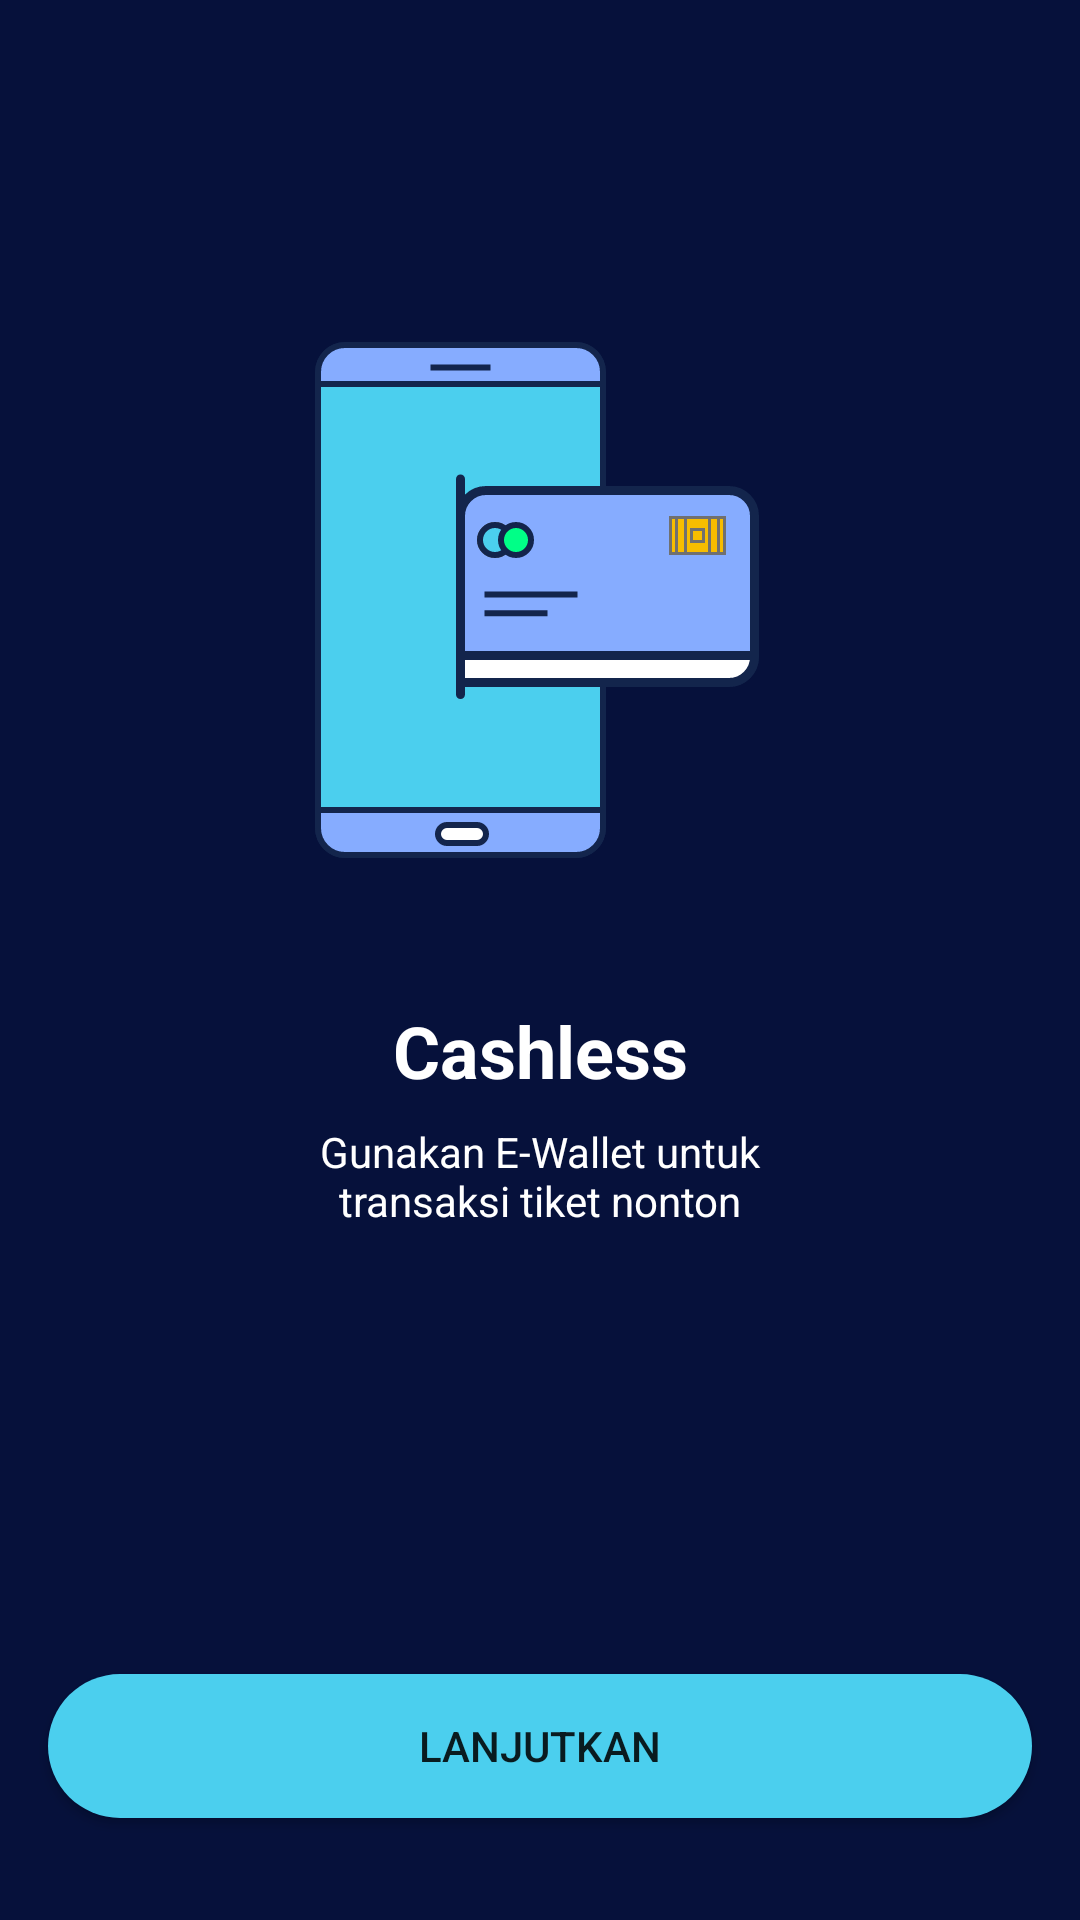

Here is an Android app screen rendered from its layout file. Give the layout XML and the strings, colors and styles it references.
<!-- AndroidManifest.xml: application theme Theme.MOAPMovieAppsNoactionbar -->
<!-- res/layout/activity_onboarding_three.xml -->
<?xml version="1.0" encoding="utf-8"?>
<androidx.constraintlayout.widget.ConstraintLayout xmlns:android="http://schemas.android.com/apk/res/android"
    xmlns:app="http://schemas.android.com/apk/res-auto"
    xmlns:tools="http://schemas.android.com/tools"
    android:layout_width="match_parent"
    android:layout_height="match_parent"
    android:background="@color/colorblue"
    tools:context="onboarding.OnboardingOneActivity">

    <Button
        android:id="@+id/btn_home"
        android:layout_width="0dp"
        android:layout_height="wrap_content"
        android:layout_marginStart="16dp"
        android:layout_marginEnd="16dp"
        android:layout_marginBottom="34dp"
        android:background="@drawable/shape_rectangle_turqoise"
        android:text="@string/lanjutkan"
        app:backgroundTint="@null"
        app:layout_constraintBottom_toBottomOf="parent"
        app:layout_constraintEnd_toEndOf="parent"
        app:layout_constraintStart_toStartOf="parent" />

    <ImageView
        android:id="@+id/imageView2"
        android:layout_width="200dp"
        android:layout_height="200dp"
        android:layout_marginTop="100dp"
        app:layout_constraintEnd_toEndOf="parent"
        app:layout_constraintStart_toStartOf="parent"
        app:layout_constraintTop_toTopOf="parent"
        app:srcCompat="@drawable/ilust_cahsless" />

    <TextView
        android:id="@+id/textView"
        android:layout_width="wrap_content"
        android:layout_height="wrap_content"
        android:layout_marginTop="34dp"
        android:shadowColor="#FFFFFF"
        android:text="@string/cashless"
        android:textColor="@color/white"
        android:textSize="24sp"
        android:textStyle="bold"
        app:layout_constraintEnd_toEndOf="parent"
        app:layout_constraintStart_toStartOf="parent"
        app:layout_constraintTop_toBottomOf="@+id/imageView2" />

    <TextView
        android:layout_width="wrap_content"
        android:layout_height="wrap_content"
        android:layout_marginStart="16dp"
        android:layout_marginTop="8dp"
        android:layout_marginEnd="16dp"
        android:gravity="center"
        android:text="@string/cashless_desc"
        android:textColor="@color/white"
        app:layout_constraintEnd_toEndOf="parent"
        app:layout_constraintStart_toStartOf="parent"
        app:layout_constraintTop_toBottomOf="@+id/textView" />
</androidx.constraintlayout.widget.ConstraintLayout>
<!-- resources referenced by this layout -->
<resources>
  <color name="colorblue">#06113B</color>
  <color name="white">#FFFFFFFF</color>
  <!-- drawable ilust_cahsless: png bitmap (drawable, 19191 bytes) -->
  <!-- drawable shape_rectangle_turqoise (drawable) -->
  <?xml version="1.0" encoding="utf-8"?>
  <shape xmlns:android="http://schemas.android.com/apk/res/android"
      android:shape="rectangle">
  
      <solid android:color="@color/colorTurqoise"/>
      <corners android:radius="25dp"/>
  
  </shape>
  <string name="cashless">Cashless</string>
  <string name="cashless_desc">Gunakan E-Wallet untuk\ntransaksi tiket nonton</string>
  <string name="lanjutkan">LANJUTKAN</string>
  <style name="Theme.MOAPMovieAppsNoactionbar" parent="Theme.MaterialComponents.DayNight.NoActionBar" />
  <color name="colorTurqoise">#4BCFEE</color>
</resources>
